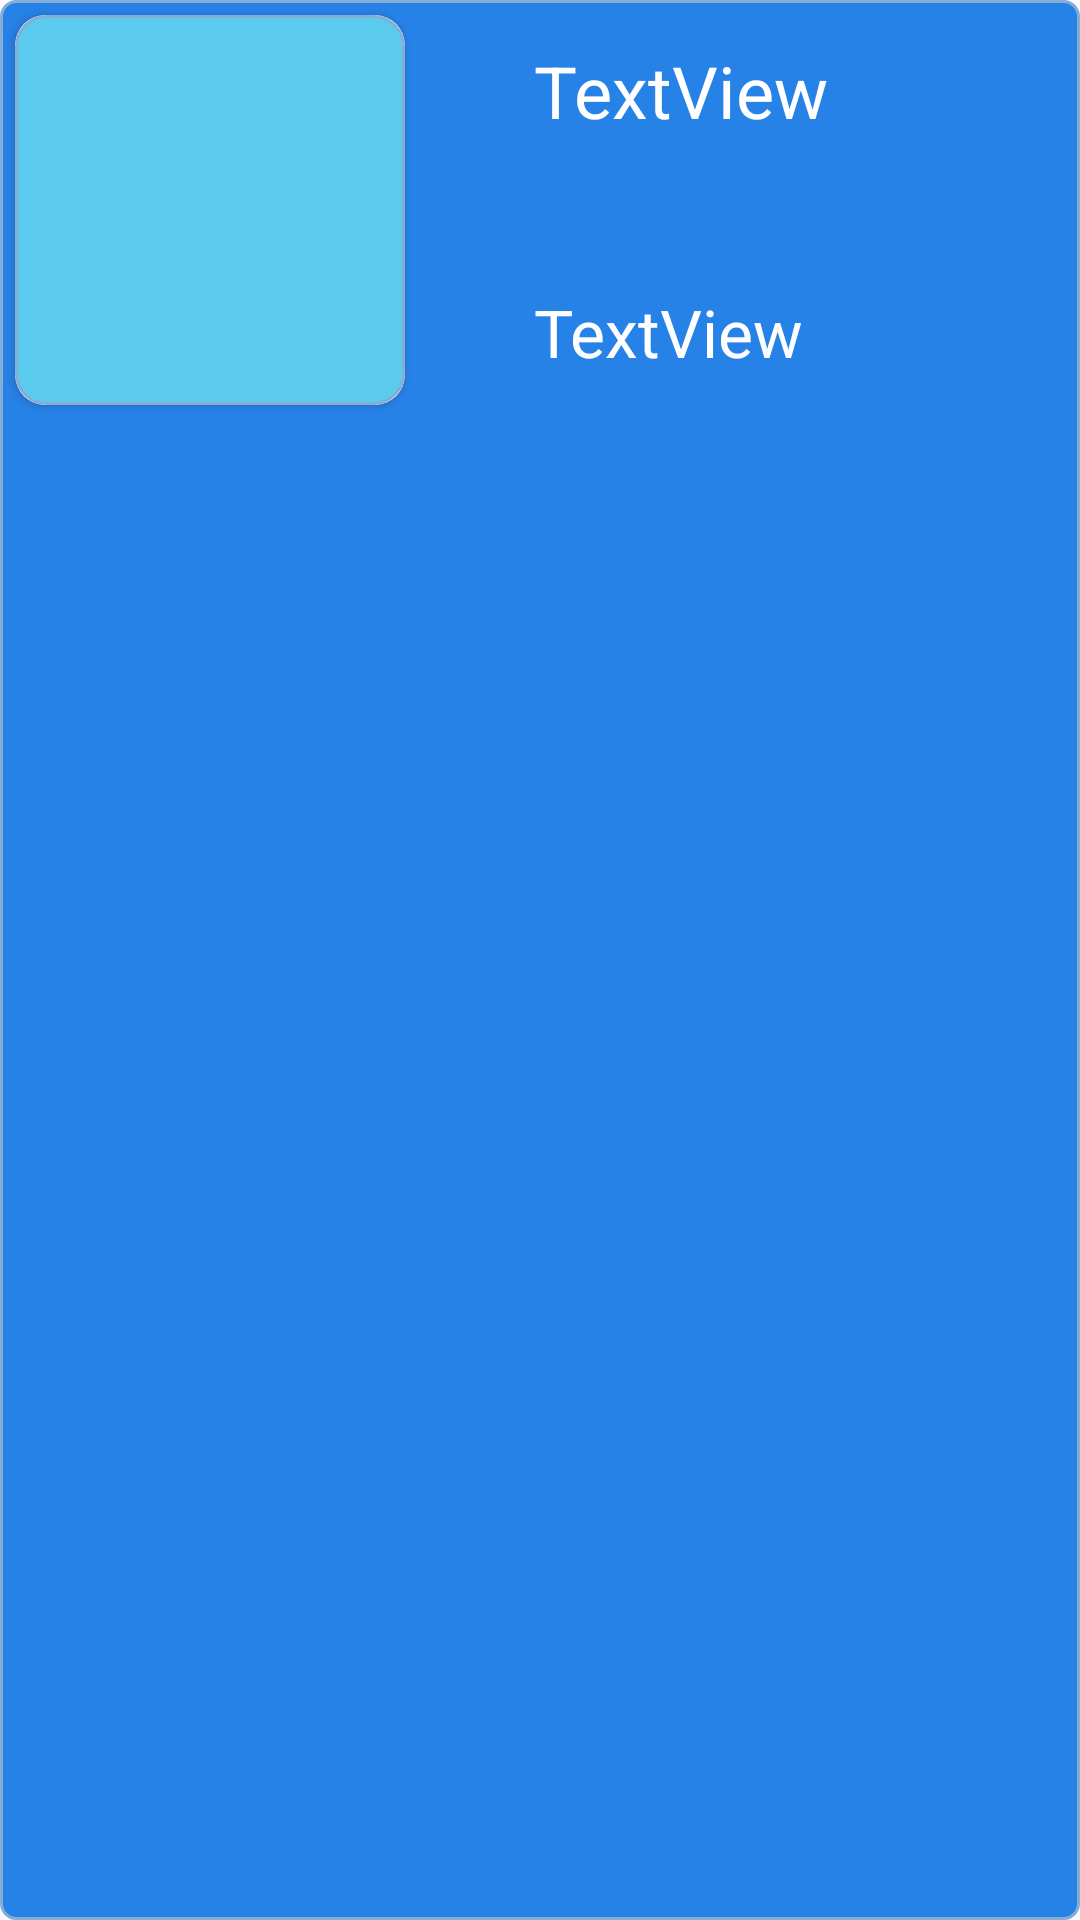

Here is an Android app screen rendered from its layout file. Give the layout XML and the strings, colors and styles it references.
<!-- AndroidManifest.xml: application theme theme -->
<!-- res/layout/mobile_recycler_item.xml -->
<?xml version="1.0" encoding="utf-8"?>
<RelativeLayout xmlns:android="http://schemas.android.com/apk/res/android"
    xmlns:app="http://schemas.android.com/apk/res-auto"
    xmlns:tools="http://schemas.android.com/tools"
    android:id="@+id/mobile_item"
    android:layout_width="match_parent"
    android:layout_height="wrap_content"
    android:layout_marginStart="10dp"
    android:layout_marginEnd="10dp"
    android:background="@drawable/button">


    <androidx.cardview.widget.CardView
        android:id="@+id/image"
        android:layout_width="130dp"
        android:layout_height="130dp"
        android:layout_alignParentStart="true"
        android:layout_alignParentTop="true"
        android:layout_marginStart="5dp"
        android:layout_marginTop="5dp"
        android:layout_marginBottom="10dp"
        android:background="@color/purple_700"
        app:cardCornerRadius="10dp">

        <ImageView
            android:id="@+id/item_item_image"
            android:layout_width="match_parent"
            android:layout_height="match_parent"
            android:layout_alignParentStart="true"
            android:layout_alignParentTop="true"
            android:background="@drawable/image"
            tools:layout_editor_absoluteY="62dp" />
    </androidx.cardview.widget.CardView>


    <TextView
        android:id="@+id/item_item_name"
        android:layout_width="238dp"
        android:layout_height="50dp"
        android:layout_alignParentStart="true"
        android:layout_alignParentTop="true"
        android:layout_alignParentEnd="true"
        android:layout_marginStart="168dp"
        android:layout_marginTop="14dp"
        android:layout_marginEnd="5dp"
        android:paddingStart="10dp"
        android:text="TextView"
        android:textColor="#FFFFFF"
        android:textSize="24sp" />

    <TextView
        android:id="@+id/price"
        android:layout_width="221dp"
        android:layout_height="wrap_content"
        android:layout_alignParentStart="true"
        android:layout_alignParentTop="true"
        android:layout_alignParentEnd="true"
        android:layout_marginStart="168dp"
        android:layout_marginTop="96dp"
        android:layout_marginEnd="18dp"
        android:paddingStart="10dp"
        android:text="TextView"
        android:textAlignment="gravity"
        android:textColor="#FFFEFE"
        android:textSize="22sp" />

    <ImageButton
        android:id="@+id/delete"
        android:layout_width="wrap_content"
        android:layout_height="wrap_content"
        android:layout_alignTop="@+id/image"
        android:layout_alignEnd="@+id/price"
        android:layout_marginStart="197dp"
        android:layout_marginTop="79dp"
        android:layout_marginEnd="-7dp"
        android:layout_toEndOf="@+id/image"
        android:visibility="invisible"
        app:srcCompat="@android:drawable/ic_menu_delete" />

    <TextView
        android:id="@+id/quantity"
        android:layout_width="223dp"
        android:layout_height="wrap_content"
        android:layout_alignTop="@+id/item_item_name"
        android:layout_alignParentStart="true"
        android:layout_alignParentEnd="true"
        android:layout_marginStart="168dp"
        android:layout_marginTop="58dp"
        android:paddingStart="8dp"
        android:textColor="#FFFFFF"
        android:textColorHighlight="#FFFFFF"
        android:textSize="18sp"
        android:visibility="invisible" />
</RelativeLayout>
<!-- resources referenced by this layout -->
<resources>
  <color name="purple_700">#5ACBEC</color>
  <!-- drawable button (drawable-v24) -->
  <?xml version="1.0" encoding="utf-8"?>
  <shape xmlns:android="http://schemas.android.com/apk/res/android"
      android:shape="rectangle" android:padding="15dp">
  
      <solid android:color="#2782E8" />
      <corners
          android:bottomRightRadius="5dp"
          android:bottomLeftRadius="5dp"
          android:topLeftRadius="5dp"
          android:topRightRadius="5dp" />
      <stroke android:width="1dip" android:color="#85ADD6" />
  </shape>
  <!-- drawable image (drawable) -->
  <?xml version="1.0" encoding="utf-8"?>
  <shape xmlns:android="http://schemas.android.com/apk/res/android"
      android:shape="rectangle" android:padding="15dp">
  
      <solid android:color="@color/purple_700" />
      <corners
          android:bottomRightRadius="10dp"
          android:bottomLeftRadius="10dp"
          android:topLeftRadius="10dp"
          android:topRightRadius="10dp" />
      <stroke android:width="1dip" android:color="#85ADD6" />
  </shape>
  <style name="theme" parent="Theme.MaterialComponents.DayNight.DarkActionBar.Bridge">
          
          <item name="colorPrimary">@color/purple_500</item>
          <item name="colorPrimaryVariant">@color/purple_700</item>
          <item name="colorOnPrimary">@color/white</item>
          
          <item name="colorSecondary">@color/teal_200</item>
          <item name="colorSecondaryVariant">@color/teal_700</item>
          <item name="colorOnSecondary">@color/black</item>
          
          <item name="android:statusBarColor" tools:targetApi="l">?attr/colorPrimaryVariant</item>
          
      </style>
  <color name="purple_500">#5ACBEC</color>
  <color name="white">#2A2A9F</color>
  <color name="teal_200">#2782E8</color>
  <color name="teal_700">#2782E8</color>
  <color name="black">#2A2A9F</color>
</resources>
